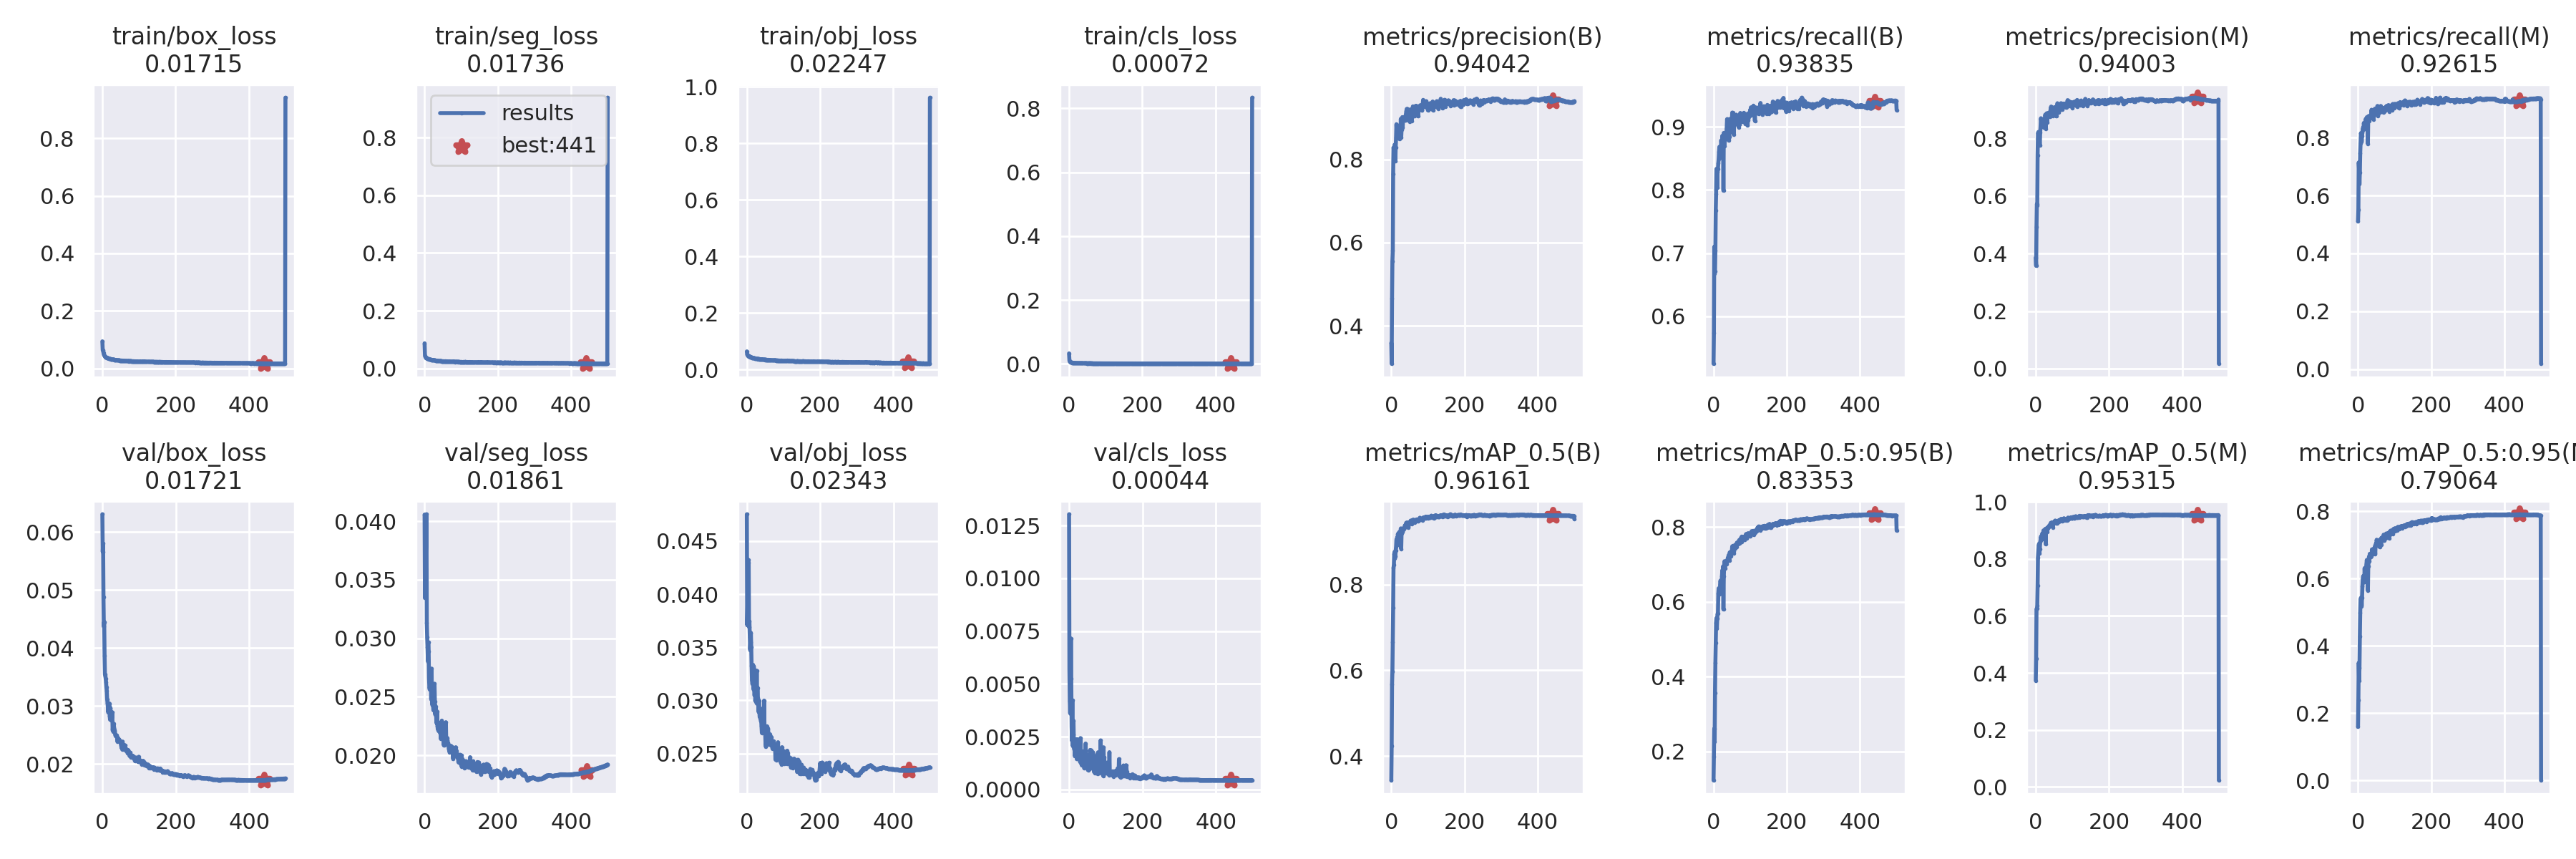

The file beside this chart, header and first rows:
epoch, train/box_loss, train/seg_loss, train/obj_loss, train/cls_loss, metrics/precision(B), metrics/recall(B), metrics/mAP_0.5(B), metrics/mAP_0.5:0.95(B), metrics/precision(M), metrics/recall(M), metrics/mAP_0.5(M), metrics/mAP_0.5:0.95(M), val/box_loss, val/seg_loss, val/obj_loss, val/cls_loss, x/lr0, x/lr1, x/lr2
0, 0.09378, 0.087, 0.06395, 0.03263, 0.3592, 0.5247, 0.3433, 0.1232, 0.3862, 0.5108, 0.3736, 0.1593, 0.06305, 0.04056, 0.04752, 0.01303, 0.07037, 0.003292, 0.003292
1, 0.06312, 0.04499, 0.05304, 0.009893, 0.3095, 0.5741, 0.424, 0.1861, 0.3576, 0.5503, 0.4512, 0.2394, 0.05658, 0.03344, 0.03711, 0.005702, 0.04036, 0.006612, 0.006612
2, 0.0609, 0.04086, 0.05018, 0.006893, 0.4662, 0.7099, 0.5665, 0.2607, 0.493, 0.7144, 0.6238, 0.3495, 0.05804, 0.035, 0.03878, 0.004186, 0.01033, 0.009919, 0.009919
3, 0.05396, 0.03986, 0.04956, 0.006142, 0.5556, 0.668, 0.5969, 0.2267, 0.5727, 0.6875, 0.6252, 0.2968, 0.04879, 0.03591, 0.0432, 0.003604, 0.009941, 0.009941, 0.009941
4, 0.04857, 0.03748, 0.04817, 0.005153, 0.5807, 0.6714, 0.6663, 0.3562, 0.5675, 0.6411, 0.6351, 0.3353, 0.04367, 0.03803, 0.04323, 0.004551, 0.009941, 0.009941, 0.009941
5, 0.04473, 0.03578, 0.04692, 0.004629, 0.7647, 0.7044, 0.7454, 0.4374, 0.7414, 0.6804, 0.7066, 0.4278, 0.04446, 0.04058, 0.04294, 0.007148, 0.009921, 0.009921, 0.009921
6, 0.04341, 0.0355, 0.04744, 0.004299, 0.8279, 0.7671, 0.8392, 0.4896, 0.8179, 0.7468, 0.8054, 0.4984, 0.03869, 0.03133, 0.03692, 0.005255, 0.009901, 0.009901, 0.009901
7, 0.04147, 0.03433, 0.0464, 0.004052, 0.8286, 0.7942, 0.8463, 0.544, 0.8229, 0.7812, 0.8261, 0.5385, 0.03541, 0.03007, 0.03745, 0.002968, 0.009881, 0.009881, 0.009881
8, 0.03985, 0.03403, 0.04513, 0.003838, 0.8151, 0.8335, 0.8716, 0.5565, 0.8071, 0.8159, 0.8469, 0.5423, 0.03515, 0.02922, 0.03595, 0.002309, 0.009861, 0.009861, 0.009861
9, 0.03943, 0.03324, 0.04441, 0.00356, 0.835, 0.8227, 0.8765, 0.5286, 0.8218, 0.8105, 0.8531, 0.5417, 0.03474, 0.02804, 0.03477, 0.004222, 0.009842, 0.009842, 0.009842
10, 0.03816, 0.03322, 0.04414, 0.003423, 0.8144, 0.8035, 0.8615, 0.5547, 0.7864, 0.7867, 0.8182, 0.5182, 0.0341, 0.02966, 0.03547, 0.002071, 0.009822, 0.009822, 0.009822
11, 0.03764, 0.03265, 0.04343, 0.003376, 0.7954, 0.8287, 0.8661, 0.5675, 0.7757, 0.8064, 0.8345, 0.5436, 0.03322, 0.02887, 0.03636, 0.002618, 0.009802, 0.009802, 0.009802
12, 0.03686, 0.03161, 0.04383, 0.003127, 0.8294, 0.8336, 0.8794, 0.5682, 0.8208, 0.8193, 0.8582, 0.5759, 0.03259, 0.02662, 0.035, 0.003252, 0.009782, 0.009782, 0.009782
13, 0.03593, 0.03154, 0.04323, 0.003157, 0.852, 0.8424, 0.8875, 0.6219, 0.8406, 0.8307, 0.8657, 0.5973, 0.03117, 0.02579, 0.03324, 0.002172, 0.009762, 0.009762, 0.009762
14, 0.03605, 0.03125, 0.042, 0.003112, 0.8843, 0.8487, 0.9049, 0.6362, 0.8707, 0.8354, 0.8781, 0.607, 0.03055, 0.02561, 0.03191, 0.001896, 0.009743, 0.009743, 0.009743
15, 0.03506, 0.03031, 0.04128, 0.002952, 0.8678, 0.8603, 0.9031, 0.6349, 0.863, 0.8289, 0.871, 0.6058, 0.02973, 0.02632, 0.03159, 0.001945, 0.009723, 0.009723, 0.009723
16, 0.03504, 0.03047, 0.04197, 0.002876, 0.866, 0.8684, 0.9099, 0.6262, 0.8429, 0.8513, 0.881, 0.601, 0.02888, 0.02566, 0.03154, 0.001574, 0.009703, 0.009703, 0.009703
17, 0.0339, 0.03044, 0.0414, 0.002902, 0.8527, 0.85, 0.8929, 0.6199, 0.8432, 0.8391, 0.8693, 0.5886, 0.02994, 0.02686, 0.03335, 0.00206, 0.009683, 0.009683, 0.009683
18, 0.03392, 0.02977, 0.04064, 0.00282, 0.8687, 0.8642, 0.9185, 0.6466, 0.8529, 0.8454, 0.8893, 0.6303, 0.03007, 0.02479, 0.03105, 0.002142, 0.009663, 0.009663, 0.009663
19, 0.03301, 0.02921, 0.04042, 0.002619, 0.8609, 0.8576, 0.8991, 0.6566, 0.8494, 0.8405, 0.8727, 0.6083, 0.03042, 0.02741, 0.03319, 0.001923, 0.009644, 0.009644, 0.009644
20, 0.03304, 0.02928, 0.04054, 0.002618, 0.8756, 0.8617, 0.913, 0.645, 0.8587, 0.8496, 0.8863, 0.6321, 0.02822, 0.02469, 0.03203, 0.00238, 0.009624, 0.009624, 0.009624
21, 0.0327, 0.02901, 0.03982, 0.002583, 0.8786, 0.8787, 0.9221, 0.6396, 0.8657, 0.8647, 0.8997, 0.6052, 0.02761, 0.02433, 0.03048, 0.001436, 0.009604, 0.009604, 0.009604
22, 0.03261, 0.02898, 0.03949, 0.002465, 0.8491, 0.8683, 0.9073, 0.6233, 0.8391, 0.8567, 0.8889, 0.6067, 0.02964, 0.02517, 0.03285, 0.00238, 0.009584, 0.009584, 0.009584
23, 0.03242, 0.02903, 0.03957, 0.002491, 0.8668, 0.8704, 0.9123, 0.6691, 0.8612, 0.8609, 0.8948, 0.6424, 0.02829, 0.02428, 0.02995, 0.001516, 0.009564, 0.009564, 0.009564
24, 0.03205, 0.02819, 0.03932, 0.002396, 0.8795, 0.886, 0.9242, 0.6842, 0.8671, 0.8709, 0.9015, 0.655, 0.02758, 0.02386, 0.03043, 0.002026, 0.009545, 0.009545, 0.009545
25, 0.03182, 0.02838, 0.03908, 0.002368, 0.8584, 0.8769, 0.9137, 0.6595, 0.8424, 0.8587, 0.888, 0.6403, 0.02757, 0.02406, 0.03069, 0.001697, 0.009525, 0.009525, 0.009525
26, 0.03128, 0.02878, 0.03879, 0.002444, 0.8973, 0.8846, 0.9311, 0.6947, 0.8833, 0.8599, 0.9051, 0.6518, 0.02794, 0.02416, 0.02979, 0.002052, 0.009505, 0.009505, 0.009505
27, 0.03127, 0.02808, 0.0387, 0.002263, 0.8528, 0.7989, 0.8837, 0.5797, 0.8345, 0.7792, 0.8519, 0.5646, 0.02889, 0.02612, 0.0328, 0.002329, 0.009485, 0.009485, 0.009485
28, 0.03068, 0.02795, 0.03857, 0.002255, 0.871, 0.8904, 0.919, 0.6676, 0.8567, 0.8742, 0.8968, 0.6369, 0.02585, 0.02462, 0.02971, 0.0022, 0.009465, 0.009465, 0.009465
29, 0.0309, 0.02779, 0.03798, 0.002578, 0.874, 0.8774, 0.9229, 0.6964, 0.8628, 0.8672, 0.9012, 0.6491, 0.02619, 0.02349, 0.03121, 0.001832, 0.009446, 0.009446, 0.009446
30, 0.03058, 0.02741, 0.03695, 0.002308, 0.9014, 0.8697, 0.9269, 0.7085, 0.888, 0.8589, 0.9079, 0.6648, 0.0256, 0.0242, 0.03025, 0.001314, 0.009426, 0.009426, 0.009426
31, 0.03005, 0.02736, 0.03749, 0.002142, 0.8769, 0.8826, 0.9233, 0.6901, 0.8554, 0.8699, 0.8945, 0.6519, 0.02694, 0.0239, 0.03002, 0.002432, 0.009406, 0.009406, 0.009406
32, 0.03053, 0.02693, 0.0376, 0.002248, 0.8944, 0.887, 0.9276, 0.7006, 0.8862, 0.8745, 0.9075, 0.6733, 0.02623, 0.023, 0.02893, 0.001431, 0.009386, 0.009386, 0.009386
33, 0.02971, 0.02669, 0.03687, 0.002276, 0.8936, 0.8884, 0.9302, 0.7021, 0.8769, 0.8769, 0.911, 0.6666, 0.02584, 0.02274, 0.02999, 0.001215, 0.009366, 0.009366, 0.009366
34, 0.02948, 0.02666, 0.03705, 0.002032, 0.9016, 0.8814, 0.9326, 0.7057, 0.8848, 0.8684, 0.907, 0.6633, 0.02561, 0.02375, 0.02901, 0.001371, 0.009347, 0.009347, 0.009347
35, 0.02899, 0.02722, 0.03685, 0.002219, 0.9001, 0.8899, 0.9298, 0.7016, 0.8899, 0.8743, 0.911, 0.6647, 0.02501, 0.02252, 0.02842, 0.001136, 0.009327, 0.009327, 0.009327
36, 0.02904, 0.02662, 0.03664, 0.002093, 0.8959, 0.8985, 0.9328, 0.7051, 0.8837, 0.8842, 0.9129, 0.6707, 0.02479, 0.02223, 0.0285, 0.001347, 0.009307, 0.009307, 0.009307
37, 0.02927, 0.02664, 0.03655, 0.002243, 0.8942, 0.9123, 0.9378, 0.7098, 0.8798, 0.8964, 0.9174, 0.6667, 0.02488, 0.02252, 0.02873, 0.001549, 0.009287, 0.009287, 0.009287
38, 0.02917, 0.02644, 0.03655, 0.001959, 0.894, 0.9048, 0.9354, 0.7129, 0.8872, 0.8809, 0.9164, 0.6864, 0.02481, 0.02209, 0.02809, 0.001664, 0.009267, 0.009267, 0.009267
39, 0.02854, 0.02608, 0.03593, 0.002025, 0.8941, 0.9109, 0.9403, 0.7172, 0.8757, 0.8914, 0.9175, 0.6809, 0.02492, 0.0228, 0.0282, 0.001801, 0.009248, 0.009248, 0.009248
40, 0.02865, 0.02609, 0.03635, 0.002046, 0.9089, 0.8922, 0.9405, 0.7164, 0.8969, 0.8805, 0.922, 0.6735, 0.02451, 0.02274, 0.02758, 0.00152, 0.009228, 0.009228, 0.009228
41, 0.02822, 0.02602, 0.03517, 0.002096, 0.9154, 0.899, 0.9444, 0.7245, 0.9071, 0.8838, 0.926, 0.6858, 0.02384, 0.02212, 0.02694, 0.001018, 0.009208, 0.009208, 0.009208
42, 0.02823, 0.02608, 0.03595, 0.001991, 0.9209, 0.8782, 0.9425, 0.7227, 0.9115, 0.8633, 0.9215, 0.6817, 0.02443, 0.02192, 0.02798, 0.001062, 0.009188, 0.009188, 0.009188
43, 0.02854, 0.02566, 0.03614, 0.002026, 0.9026, 0.8846, 0.9349, 0.7111, 0.8922, 0.8733, 0.9156, 0.6776, 0.02423, 0.02237, 0.02924, 0.001865, 0.009168, 0.009168, 0.009168
44, 0.02808, 0.02586, 0.03502, 0.001945, 0.921, 0.9001, 0.9448, 0.7317, 0.9046, 0.889, 0.9278, 0.6898, 0.02396, 0.02143, 0.02723, 0.001378, 0.009149, 0.009149, 0.009149
45, 0.02772, 0.02539, 0.03479, 0.001925, 0.9004, 0.9023, 0.9402, 0.7328, 0.8926, 0.8919, 0.9217, 0.6878, 0.02423, 0.02209, 0.02896, 0.002175, 0.009129, 0.009129, 0.009129
46, 0.02794, 0.0252, 0.03516, 0.001914, 0.8939, 0.9128, 0.9423, 0.7237, 0.8847, 0.9004, 0.9244, 0.6957, 0.02393, 0.02201, 0.02766, 0.001065, 0.009109, 0.009109, 0.009109
47, 0.02702, 0.0253, 0.03531, 0.001896, 0.8952, 0.8962, 0.9333, 0.7217, 0.8789, 0.8812, 0.9104, 0.6721, 0.02411, 0.02297, 0.02998, 0.001298, 0.009089, 0.009089, 0.009089
48, 0.02718, 0.02518, 0.03475, 0.001744, 0.9088, 0.8929, 0.9442, 0.7332, 0.8971, 0.8839, 0.9254, 0.6997, 0.02377, 0.02192, 0.02764, 0.001237, 0.009069, 0.009069, 0.009069
49, 0.02729, 0.02457, 0.03491, 0.001689, 0.9095, 0.9018, 0.9451, 0.7323, 0.8983, 0.8918, 0.9286, 0.7034, 0.02368, 0.02137, 0.02749, 0.001638, 0.00905, 0.00905, 0.00905
50, 0.02728, 0.0244, 0.03427, 0.00172, 0.9047, 0.908, 0.9427, 0.7345, 0.8938, 0.8968, 0.9282, 0.6978, 0.02352, 0.02145, 0.02696, 0.001024, 0.00903, 0.00903, 0.00903
51, 0.02704, 0.025, 0.03508, 0.001675, 0.8903, 0.9226, 0.9459, 0.7482, 0.8844, 0.9022, 0.931, 0.7149, 0.02327, 0.0216, 0.02593, 0.00093, 0.00901, 0.00901, 0.00901
52, 0.02718, 0.02497, 0.03449, 0.00184, 0.9197, 0.8981, 0.9457, 0.7447, 0.9097, 0.888, 0.9288, 0.7013, 0.02279, 0.0209, 0.02564, 0.001041, 0.00899, 0.00899, 0.00899
53, 0.02689, 0.02488, 0.03467, 0.001801, 0.8948, 0.9201, 0.9494, 0.7416, 0.8802, 0.9095, 0.9342, 0.7075, 0.02282, 0.0217, 0.02612, 0.0009119, 0.00897, 0.00897, 0.00897
54, 0.0267, 0.02472, 0.03439, 0.001694, 0.8939, 0.9223, 0.947, 0.7496, 0.8823, 0.909, 0.9324, 0.7128, 0.02249, 0.02087, 0.0265, 0.001271, 0.008951, 0.008951, 0.008951
55, 0.02695, 0.02445, 0.03403, 0.001792, 0.9165, 0.8879, 0.9417, 0.7298, 0.906, 0.876, 0.9273, 0.6978, 0.02384, 0.02156, 0.02757, 0.001292, 0.008931, 0.008931, 0.008931
56, 0.02663, 0.02447, 0.03394, 0.001747, 0.892, 0.9137, 0.9428, 0.736, 0.8775, 0.8987, 0.9236, 0.705, 0.023, 0.02093, 0.02618, 0.0009725, 0.008911, 0.008911, 0.008911
57, 0.02652, 0.02505, 0.03449, 0.001768, 0.9097, 0.9065, 0.947, 0.7442, 0.9013, 0.8868, 0.9296, 0.7095, 0.02257, 0.02137, 0.02711, 0.001867, 0.008891, 0.008891, 0.008891
58, 0.02643, 0.0246, 0.03334, 0.001646, 0.9083, 0.9053, 0.9447, 0.7424, 0.8981, 0.8863, 0.9245, 0.6952, 0.02328, 0.02284, 0.02735, 0.001708, 0.008871, 0.008871, 0.008871
59, 0.02655, 0.02431, 0.0342, 0.001758, 0.9272, 0.908, 0.9515, 0.7509, 0.9228, 0.8886, 0.9333, 0.7114, 0.02249, 0.02108, 0.02586, 0.001138, 0.008852, 0.008852, 0.008852
... 441 more rows
